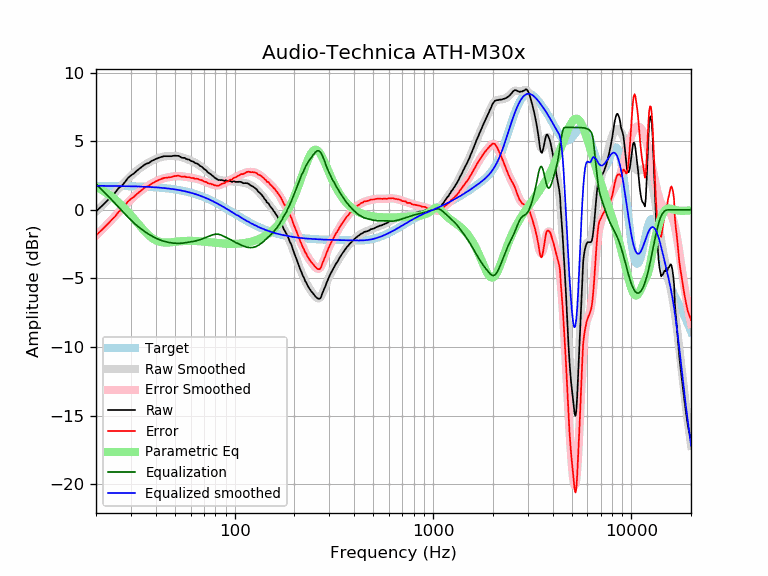

Values plotted in this chart, from the file beside it:
frequency, raw, error, smoothed, error_smoothed, equalization, parametric_eq, equalized_raw, equalized_smoothed, target
20, -0.13, -1.87, -0.14, -1.89, 1.89, 1.68, 1.76, 1.74, 1.74
21, 0.16, -1.58, 0.16, -1.58, 1.58, 1.51, 1.74, 1.74, 1.74
22, 0.44, -1.30, 0.45, -1.29, 1.29, 1.34, 1.73, 1.74, 1.74
23, 0.72, -1.02, 0.74, -1.00, 1.00, 1.15, 1.72, 1.74, 1.74
24, 1.00, -0.73, 1.01, -0.72, 0.72, 0.95, 1.72, 1.74, 1.74
25, 1.25, -0.48, 1.28, -0.45, 0.45, 0.75, 1.70, 1.73, 1.73
26, 1.58, -0.15, 1.54, -0.19, 0.19, 0.53, 1.77, 1.73, 1.73
27, 1.75, 0.02, 1.80, 0.07, -0.07, 0.31, 1.68, 1.73, 1.73
28, 2.02, 0.30, 2.03, 0.31, -0.31, 0.08, 1.71, 1.72, 1.72
29, 2.32, 0.60, 2.26, 0.54, -0.54, -0.16, 1.78, 1.72, 1.72
30, 2.50, 0.79, 2.47, 0.75, -0.75, -0.40, 1.75, 1.71, 1.71
31, 2.64, 0.93, 2.66, 0.95, -0.95, -0.64, 1.69, 1.71, 1.71
32, 2.82, 1.12, 2.83, 1.13, -1.13, -0.87, 1.69, 1.70, 1.70
33, 2.98, 1.29, 2.98, 1.29, -1.29, -1.10, 1.69, 1.70, 1.70
34, 3.12, 1.43, 3.12, 1.43, -1.43, -1.32, 1.69, 1.69, 1.69
35, 3.27, 1.59, 3.25, 1.56, -1.56, -1.53, 1.71, 1.68, 1.68
36, 3.36, 1.69, 3.36, 1.68, -1.68, -1.71, 1.68, 1.67, 1.67
37, 3.41, 1.75, 3.46, 1.79, -1.79, -1.88, 1.62, 1.66, 1.66
38, 3.55, 1.90, 3.55, 1.89, -1.89, -2.02, 1.66, 1.65, 1.65
39, 3.62, 1.98, 3.63, 1.98, -1.98, -2.13, 1.64, 1.64, 1.64
40, 3.70, 2.07, 3.70, 2.06, -2.06, -2.22, 1.64, 1.63, 1.63
41, 3.76, 2.14, 3.76, 2.14, -2.14, -2.29, 1.62, 1.62, 1.62
42, 3.82, 2.21, 3.81, 2.20, -2.20, -2.34, 1.62, 1.61, 1.61
43, 3.86, 2.26, 3.85, 2.25, -2.25, -2.37, 1.61, 1.60, 1.60
44, 3.90, 2.32, 3.88, 2.30, -2.30, -2.39, 1.61, 1.58, 1.58
45, 3.90, 2.33, 3.90, 2.33, -2.33, -2.39, 1.57, 1.57, 1.57
46, 3.90, 2.35, 3.92, 2.36, -2.36, -2.39, 1.54, 1.55, 1.55
47, 3.90, 2.36, 3.93, 2.39, -2.39, -2.38, 1.51, 1.54, 1.54
48, 3.90, 2.38, 3.93, 2.41, -2.41, -2.37, 1.49, 1.52, 1.52
49, 3.93, 2.43, 3.93, 2.43, -2.43, -2.35, 1.50, 1.50, 1.50
50, 3.94, 2.46, 3.92, 2.44, -2.44, -2.34, 1.50, 1.48, 1.48
51, 3.93, 2.47, 3.91, 2.45, -2.45, -2.32, 1.48, 1.46, 1.46
52, 3.93, 2.49, 3.89, 2.45, -2.45, -2.31, 1.48, 1.44, 1.44
53, 3.87, 2.45, 3.87, 2.45, -2.45, -2.30, 1.43, 1.42, 1.42
54, 3.80, 2.40, 3.84, 2.44, -2.44, -2.29, 1.36, 1.40, 1.40
55, 3.78, 2.41, 3.80, 2.42, -2.42, -2.28, 1.36, 1.38, 1.38
56, 3.78, 2.43, 3.76, 2.41, -2.41, -2.27, 1.37, 1.35, 1.35
57, 3.70, 2.38, 3.72, 2.39, -2.39, -2.27, 1.31, 1.33, 1.33
58, 3.67, 2.37, 3.67, 2.38, -2.38, -2.27, 1.30, 1.30, 1.30
59, 3.65, 2.38, 3.63, 2.36, -2.36, -2.26, 1.29, 1.27, 1.27
60, 3.57, 2.33, 3.58, 2.34, -2.34, -2.27, 1.23, 1.24, 1.24
61, 3.53, 2.32, 3.54, 2.32, -2.32, -2.27, 1.21, 1.22, 1.22
62, 3.50, 2.32, 3.49, 2.30, -2.30, -2.27, 1.20, 1.19, 1.19
63, 3.41, 2.26, 3.44, 2.28, -2.28, -2.27, 1.13, 1.16, 1.16
64, 3.38, 2.26, 3.38, 2.26, -2.26, -2.28, 1.12, 1.12, 1.12
65, 3.35, 2.26, 3.33, 2.24, -2.24, -2.29, 1.11, 1.09, 1.09
66, 3.28, 2.22, 3.27, 2.21, -2.21, -2.29, 1.07, 1.06, 1.06
67, 3.19, 2.17, 3.21, 2.18, -2.18, -2.30, 1.01, 1.02, 1.02
68, 3.15, 2.16, 3.14, 2.15, -2.15, -2.31, 1.00, 0.99, 0.99
69, 3.08, 2.13, 3.07, 2.11, -2.11, -2.32, 0.97, 0.95, 0.95
70, 2.98, 2.06, 2.99, 2.08, -2.08, -2.33, 0.90, 0.92, 0.92
71, 2.92, 2.04, 2.92, 2.04, -2.04, -2.33, 0.88, 0.88, 0.88
72, 2.86, 2.02, 2.85, 2.00, -2.00, -2.34, 0.86, 0.84, 0.84
73, 2.75, 1.94, 2.77, 1.97, -1.97, -2.35, 0.78, 0.81, 0.81
74, 2.68, 1.91, 2.70, 1.93, -1.93, -2.36, 0.75, 0.77, 0.77
75, 2.63, 1.90, 2.63, 1.90, -1.90, -2.37, 0.73, 0.73, 0.73
76, 2.58, 1.89, 2.56, 1.87, -1.87, -2.38, 0.71, 0.69, 0.69
77, 2.50, 1.85, 2.49, 1.84, -1.84, -2.39, 0.66, 0.65, 0.65
78, 2.44, 1.83, 2.43, 1.81, -1.81, -2.40, 0.63, 0.61, 0.61
79, 2.36, 1.79, 2.36, 1.79, -1.79, -2.41, 0.57, 0.57, 0.57
... 553 more rows
